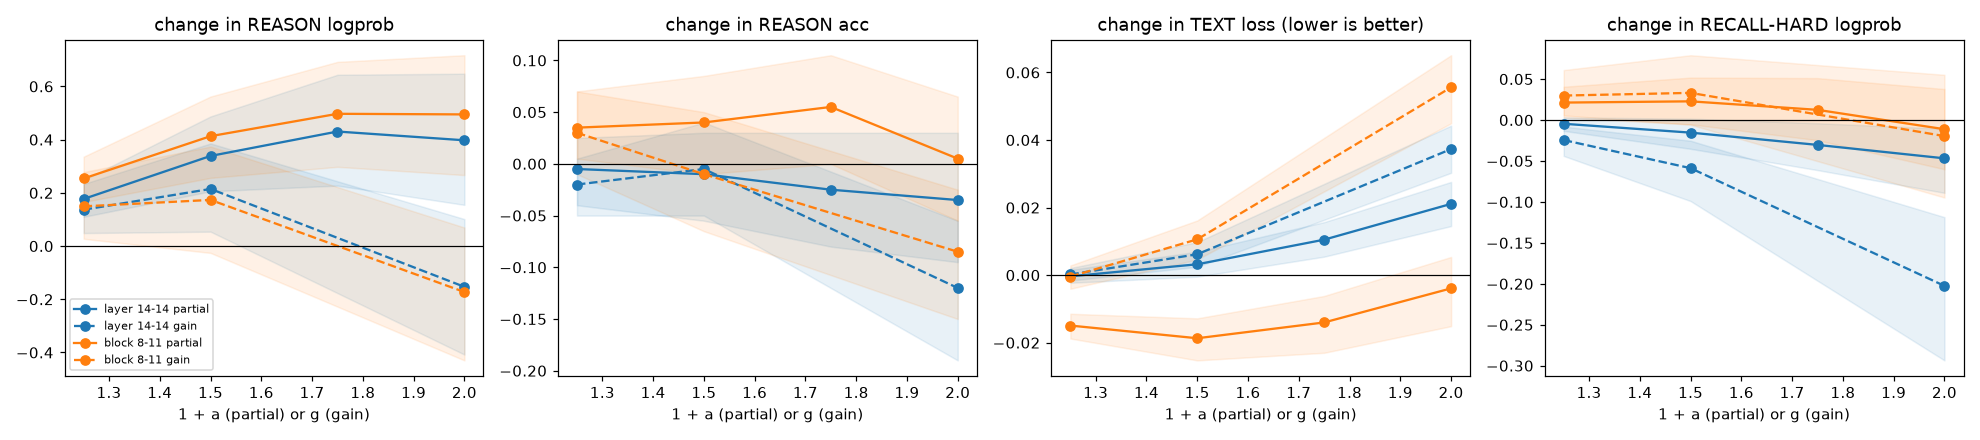

The file beside this chart, header and first rows:
target, start, end, kind, dose, TEXT_loss, d_TEXT_loss, d_TEXT_loss_lo, d_TEXT_loss_hi, REASON_logprob, d_REASON_logprob, d_REASON_logprob_lo, d_REASON_logprob_hi, REASON_acc, d_REASON_acc, d_REASON_acc_lo, d_REASON_acc_hi, RECALL_logprob, d_RECALL_logprob, d_RECALL_logprob_lo, d_RECALL_logprob_hi, RECALL_acc, d_RECALL_acc, d_RECALL_acc_lo
layer, 14, 15, partial, 0.25, 2.604, -0.0003542, -0.002267, 0.00156, -2.333, 0.177, 0.11, 0.2483, 0.375, -0.005, -0.04, 0.025, -0.02818, -0.002509, -0.00469, -0.0007455, 1.0, 0.0, 0.0
layer, 14, 15, partial, 0.5, 2.607, 0.00321, -0.0004539, 0.006906, -2.171, 0.3387, 0.2059, 0.4872, 0.37, -0.01, -0.055, 0.03, -0.03014, -0.004469, -0.008982, -0.0008444, 1.0, 0.0, 0.0
layer, 14, 15, partial, 0.75, 2.615, 0.0105, 0.005467, 0.01569, -2.08, 0.4304, 0.2273, 0.6438, 0.355, -0.025, -0.08, 0.03, -0.03088, -0.005213, -0.01157, 0.0002151, 1.0, 0.0, 0.0
layer, 14, 15, partial, 1.0, 2.625, 0.02109, 0.01452, 0.02759, -2.113, 0.3975, 0.1549, 0.6478, 0.345, -0.035, -0.095, 0.03, -0.03073, -0.005063, -0.01344, 0.00189, 1.0, 0.0, 0.0
layer, 14, 15, gain, 1.25, 2.604, 0.0001931, -0.001622, 0.002087, -2.373, 0.1366, 0.04887, 0.2334, 0.36, -0.02, -0.05, 0.005, -0.02138, 0.004284, 0.002102, 0.006796, 1.0, 0.0, 0.0
layer, 14, 15, gain, 1.5, 2.61, 0.006175, 0.002474, 0.00978, -2.295, 0.2147, 0.05414, 0.3857, 0.375, -0.005, -0.05, 0.04, -0.01852, 0.007144, 0.002931, 0.01179, 1.0, 0.0, 0.0
layer, 14, 15, gain, 2.0, 2.641, 0.03732, 0.03029, 0.04426, -2.663, -0.1532, -0.4078, 0.1014, 0.26, -0.12, -0.19, -0.055, -0.01934, 0.006322, -0.004075, 0.0145, 0.9923, -0.007692, -0.02308
block, 8, 12, partial, 0.25, 2.589, -0.01493, -0.01876, -0.01144, -2.256, 0.254, 0.1655, 0.3359, 0.415, 0.035, 0.005, 0.07, -0.02056, 0.005102, 0.003181, 0.007556, 1.0, 0.0, 0.0
block, 8, 12, partial, 0.5, 2.585, -0.01869, -0.02524, -0.0128, -2.097, 0.413, 0.2562, 0.562, 0.42, 0.04, -0.01, 0.085, -0.01834, 0.00733, 0.004143, 0.01161, 1.0, 0.0, 0.0
block, 8, 12, partial, 0.75, 2.59, -0.01401, -0.02299, -0.006166, -2.013, 0.4971, 0.2978, 0.6922, 0.435, 0.055, 0.0, 0.105, -0.01922, 0.006444, -0.0006088, 0.01333, 1.0, 0.0, 0.0
block, 8, 12, partial, 1.0, 2.6, -0.003917, -0.01511, 0.005378, -2.015, 0.4948, 0.2668, 0.7172, 0.385, 0.005, -0.055, 0.065, -0.0232, 0.002464, -0.01113, 0.01324, 0.9923, -0.007692, -0.02308
block, 8, 12, gain, 1.25, 2.604, -0.0004268, -0.00404, 0.002851, -2.361, 0.1493, 0.02736, 0.2779, 0.41, 0.03, -0.01, 0.07, -0.01834, 0.007326, 0.004166, 0.01069, 1.0, 0.0, 0.0
block, 8, 12, gain, 1.5, 2.615, 0.0106, 0.004618, 0.01618, -2.337, 0.1734, -0.02577, 0.3739, 0.37, -0.01, -0.06512, 0.05, -0.01552, 0.01014, 0.005034, 0.01595, 1.0, 0.0, 0.0
block, 8, 12, gain, 2.0, 2.66, 0.05559, 0.04495, 0.0651, -2.683, -0.1727, -0.4296, 0.06964, 0.295, -0.085, -0.15, -0.025, -0.01537, 0.0103, 0.001939, 0.01889, 1.0, 0.0, 0.0
